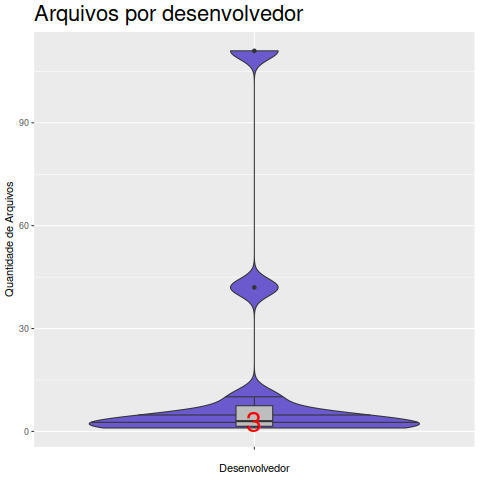

Values plotted in this chart, from the file beside it:
Desenvolvedor, Arquivo
Akim Demaille, 111
Alex Rozenman, 1
David Mackenzie, 3
Jesse Thilo, 4
Joel E. Denny, 10
Juan Manuel Guerrero, 1
Pascal Bart, 2
Paul Eggert, 42
Richard M. Stallman, 1
Robert Anisko, 2
Vincent Imbimbo, 5
